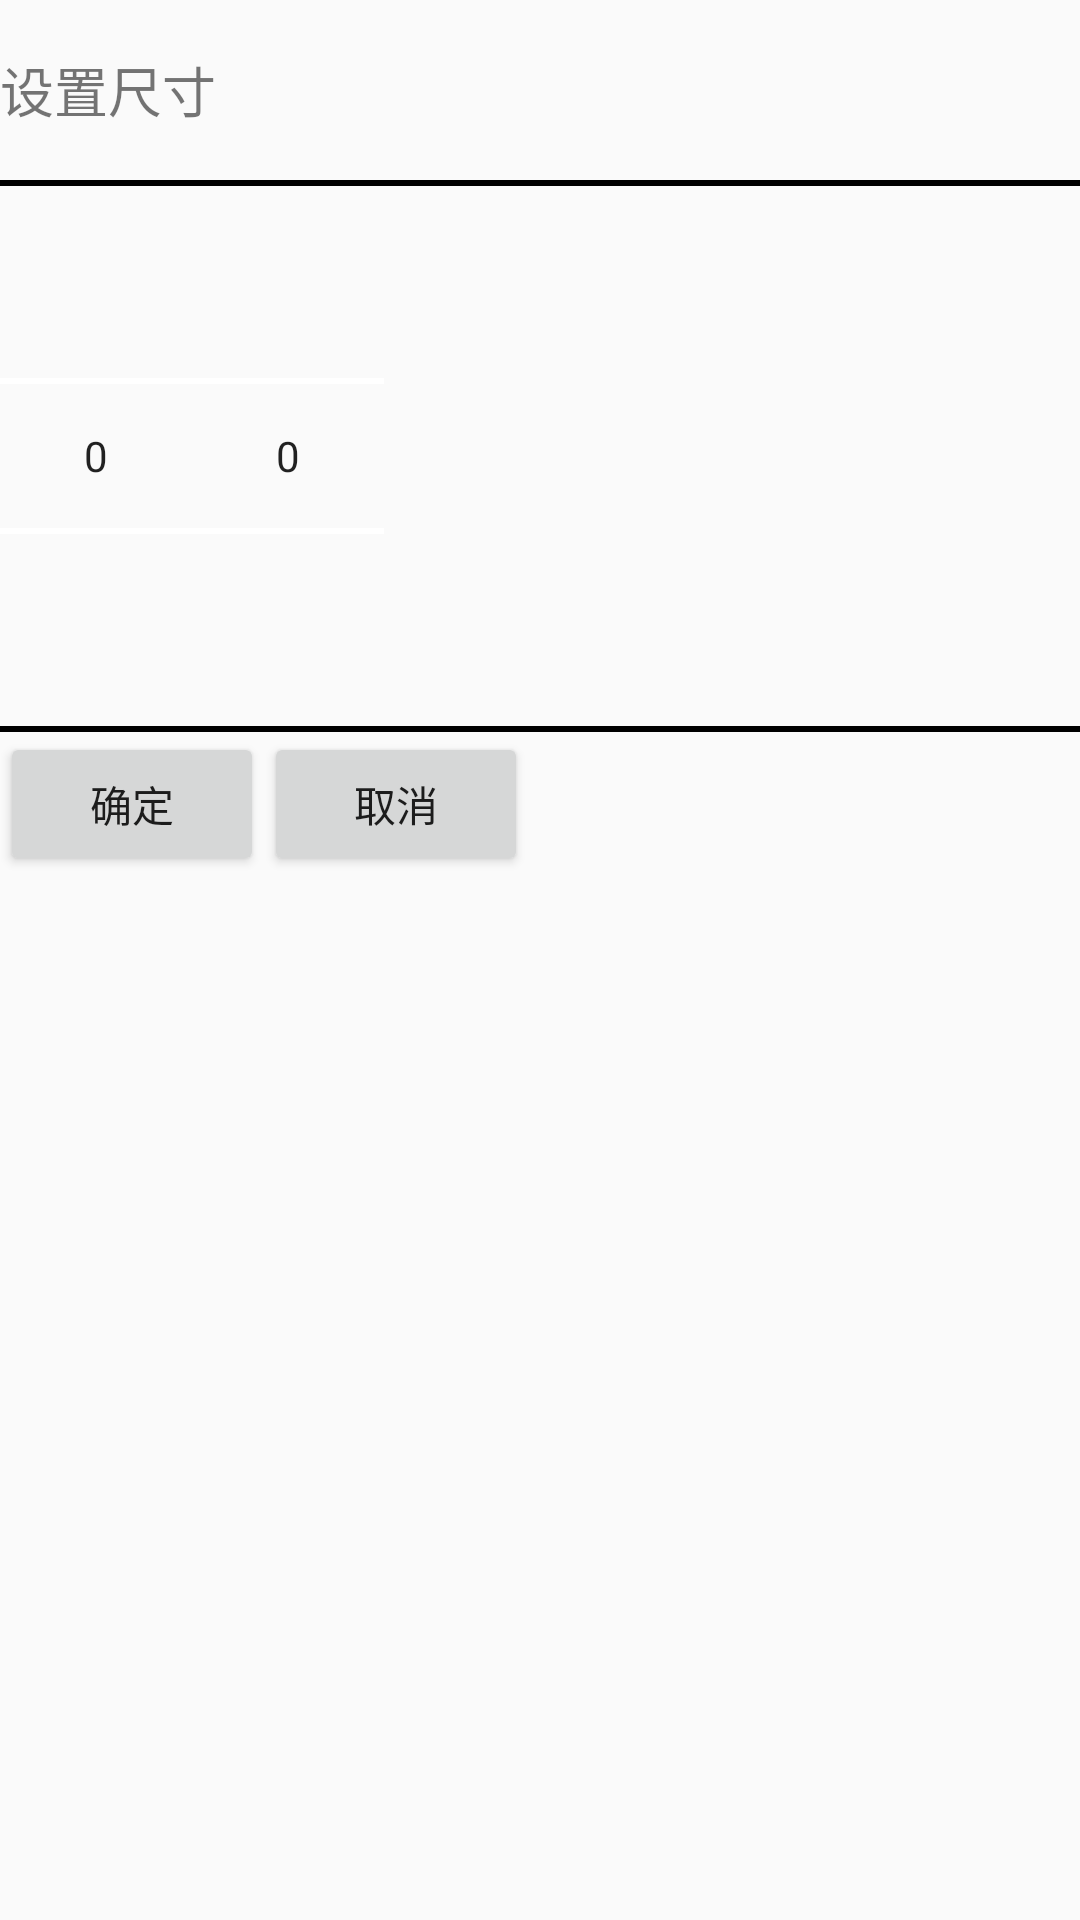

Layout XML and referenced resources for this Android screen:
<!-- AndroidManifest.xml: application theme AppTheme -->
<!-- res/layout/dialog_custom_size.xml -->
<?xml version="1.0" encoding="utf-8"?>
<LinearLayout android:layout_height="wrap_content"
    android:layout_width="wrap_content"
    android:orientation="vertical"
    xmlns:android="http://schemas.android.com/apk/res/android" >
    <TextView
        android:id="@+id/tv_dialog_custom_title"
        android:layout_width="match_parent"
        android:layout_height="60dp"
        android:gravity="left|center"
        android:text="@string/dialog_custom_size_title"
        android:textSize="18sp"/>
    <View
        android:layout_width="match_parent"
        android:layout_height="2dp"
        android:background="@color/colorBlack"/>
    <LinearLayout
        android:layout_width="match_parent"
        android:layout_height="wrap_content"
        android:orientation="horizontal">
        <NumberPicker
            android:id="@+id/numPicker_x"
            android:layout_width="wrap_content"
            android:layout_height="wrap_content" />
        <NumberPicker
            android:id="@+id/numPicker_y"
            android:layout_width="wrap_content"
            android:layout_height="wrap_content" />
    </LinearLayout>
    <View
        android:layout_width="match_parent"
        android:layout_height="2dp"
        android:background="@color/colorBlack"/>
    <LinearLayout
        android:layout_width="match_parent"
        android:layout_height="wrap_content"
        android:orientation="horizontal">
        <Button
            android:id="@+id/btn_dialog_custom_size_confirm"
            android:layout_width="wrap_content"
            android:layout_height="wrap_content"
            android:text="@string/btn_text_confirm"/>
        <Button
            android:id="@+id/btn_dialog_custom_size_cancel"
            android:layout_width="wrap_content"
            android:layout_height="wrap_content"
            android:text="@string/btn_text_cancel"/>

    </LinearLayout>

</LinearLayout>
<!-- resources referenced by this layout -->
<resources>
  <color name="colorBlack">#000000</color>
  <string name="btn_text_cancel">取消</string>
  <string name="btn_text_confirm">确定</string>
  <string name="dialog_custom_size_title">设置尺寸</string>
  <style name="AppTheme" parent="Theme.AppCompat.Light.NoActionBar">
          
          <item name="colorPrimary">@color/colorPrimary</item>
          <item name="colorPrimaryDark">@color/colorPrimaryDark</item>
          <item name="colorAccent">@color/colorAccent</item>
          
          <item name="colorControlNormal">@android:color/white</item>
      </style>
  <color name="colorPrimary">#3F51B5</color>
  <color name="colorPrimaryDark">#303F9F</color>
  <color name="colorAccent">#FF4081</color>
</resources>
